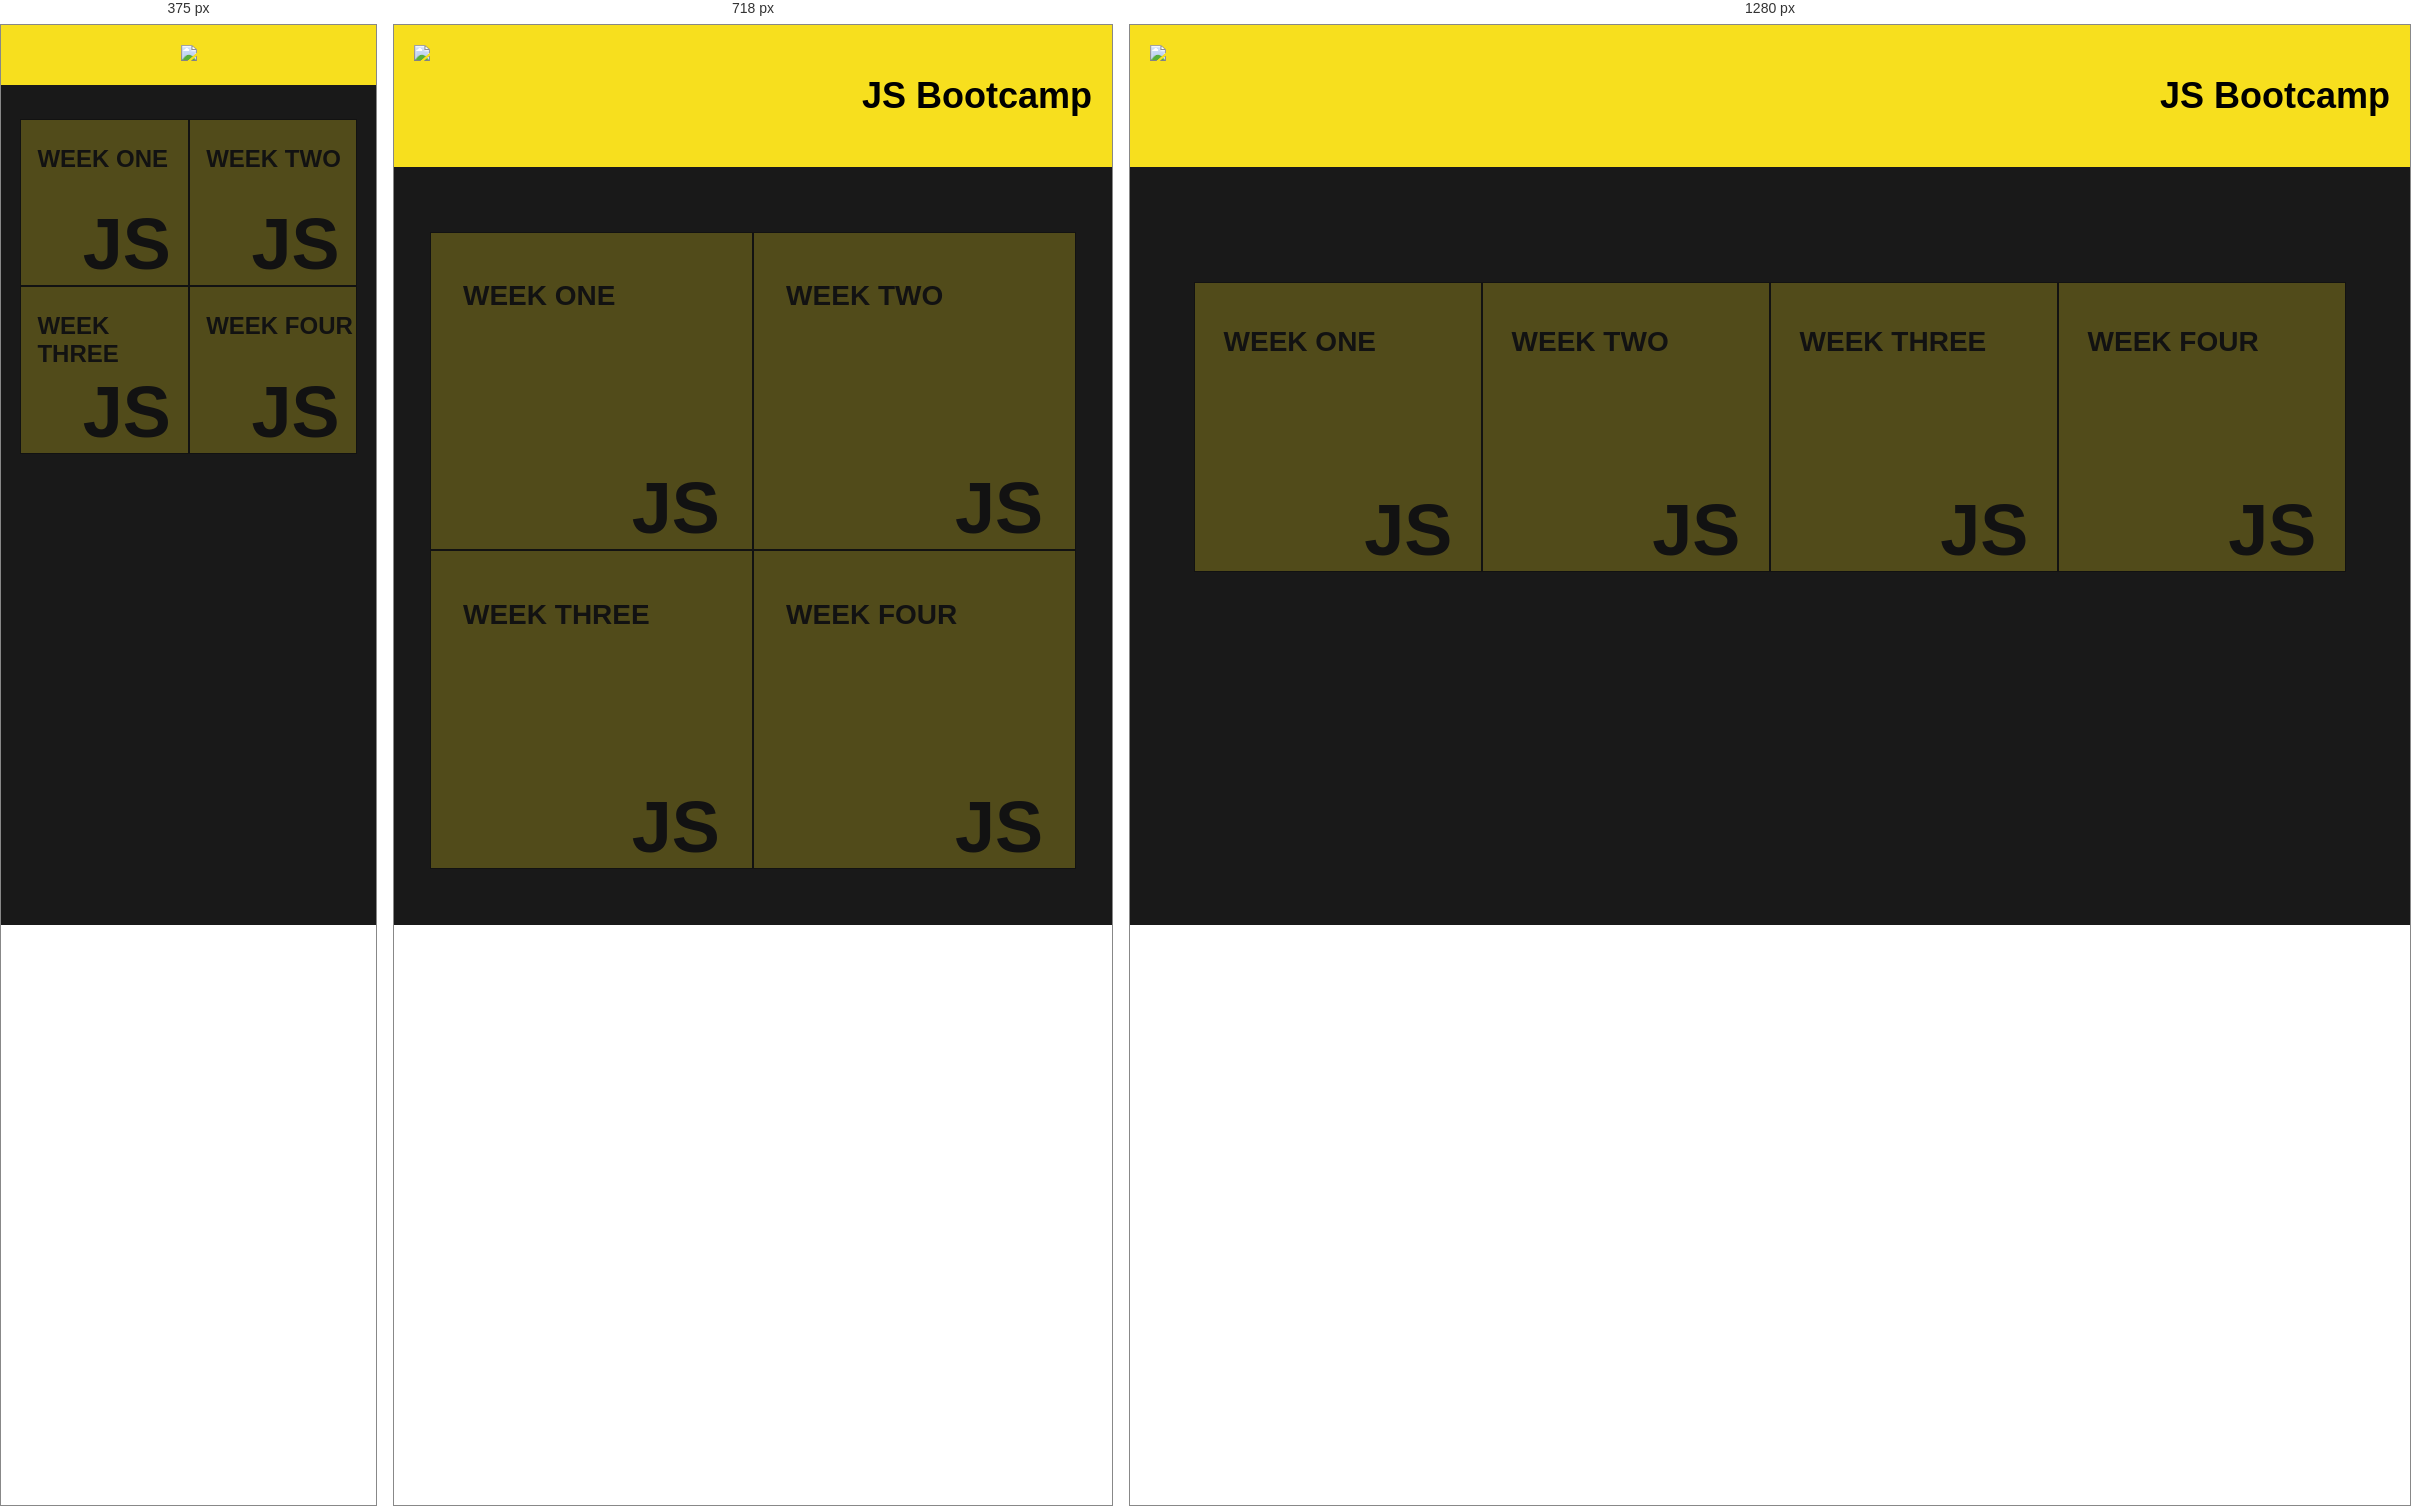
Rendered at 375 px, 718 px and 1280 px, left to right.

<!-- file: index.html -->
<!DOCTYPE html>
<html lang="en">
<head>
  <meta charset="UTF-8">
  <meta name="viewport" content="width=device-width, initial-scale=1.0">
  <meta http-equiv="X-UA-Compatible" content="ie=edge">
  <title>JS Bootcamp</title>

  <link rel="stylesheet" type="text/css" href="assets/css/main.css">

</head>
<body>

  <header class="header">
    <nav class="menu">
      <div class="menu__content">
        <div class="content__left">
          <img class="content__left--img" src="assets/img/img-min.png" />
      </div>
      <div class="content__right">
        <h1 class="content__right--top">JS Bootcamp</h1>
      </div>
      </div>
    </nav>
  </header>

  <section class="section">
    <div class="row">
      <a class="row__href" href="week-1/task1/task1.html">
        <div class="row__cell" href="">
          <span class="cell__desc cell__desc--top">
            WEEK ONE
          </span>
          <span class="cell__desc cell__desc--bottom">
            JS
          </span>
        </div>
      </a>
      <a class="row__href" href="week-2/task2/task1.html">
        <div class="row__cell" href="">
          <span class="cell__desc cell__desc--top">
            WEEK TWO
          </span>
          <span class="cell__desc cell__desc--bottom">
            JS
          </span>
        </div>
      </a>
      <a class="row__href" href="week-3/task3/task1.html">
        <div class="row__cell" href="">
          <span class="cell__desc cell__desc--top">
            WEEK THREE
          </span>
          <span class="cell__desc cell__desc--bottom">
            JS
          </span>
        </div>
      </a>
      <a class="row__href" href="week-4/task4/task1.html">
        <div class="row__cell" href="">
          <span class="cell__desc cell__desc--top">
            WEEK FOUR
          </span>
          <span class="cell__desc cell__desc--bottom">
            JS
          </span>
        </div>
      </a>
    </div>
  </section>

<script>

var changeHeight = function() {

  var head_height = document.querySelector('.header').offsetHeight,
      win_height = window.innerHeight,
      section = document.querySelector('.section'),
      sec_height = win_height - head_height;

      section.style.height = sec_height+"px";

  window.addEventListener('resize', function(){
        section.style.height = sec_height+"px";
  }, true);
}
changeHeight();
</script>

</body>
</html>


/* @media block from main.css */
@media screen and (max-width: 456px) {

  .content__left {
    text-align: center;
    width: 100%;
  }

  .content__right {
    display:none;
  }

  .row__cell {
    padding: 99% 5% 0;
    width: 100%;
  }

  .cell__desc--top {
    font-size: 24px;
}

}

/* @media block from main.css */
@media screen and (max-width: 980px) {

  .row__cell {
    padding: 49% 5% 0;
    width: 50%;
  }

}